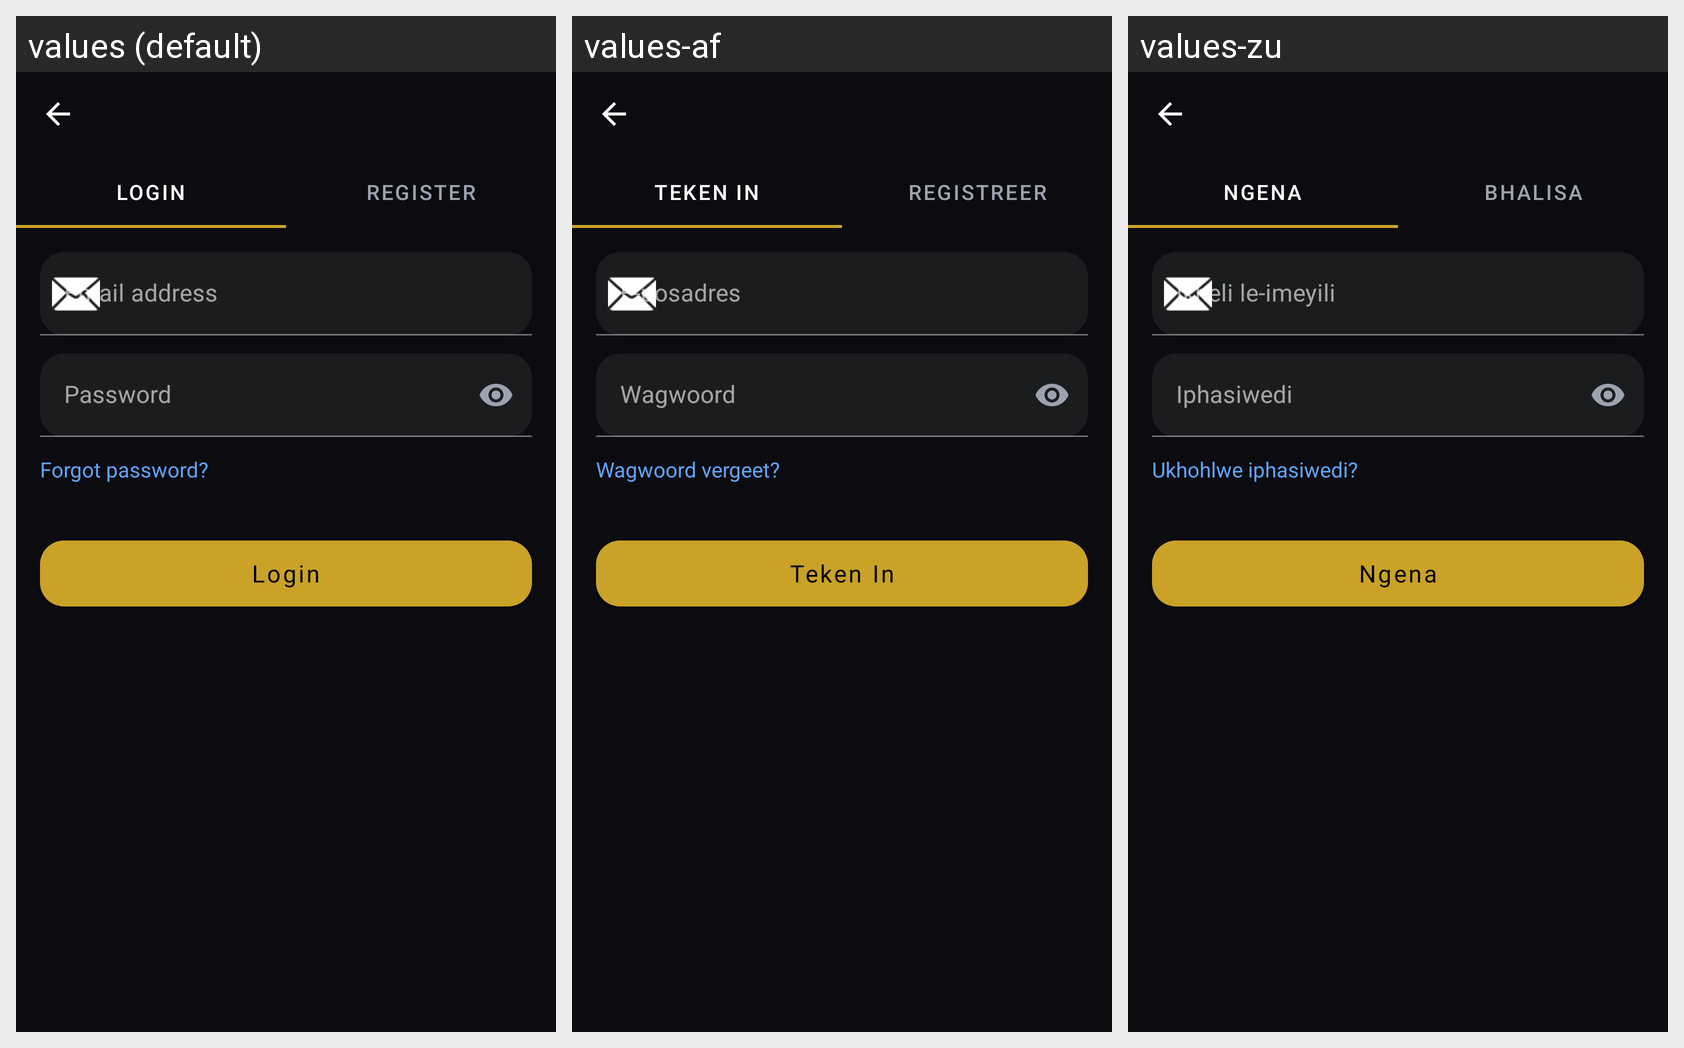

Here is an Android app screen in its default locale and in the app's own translations. Write out the translated-string differences for the strings that appear on this screen.
Android screen res/layout/activity_login.xml rendered under 3 locales, left to right: values (default), values-af, values-zu. Device: Nexus 5 (rendered at 1080×1920; each locale shown at half size, 540×960, under a caption strip naming it); theme Theme.SniperFlow.
Strings drawn on this screen, with the default value and each locale's value (text and hints the layout hard-codes, and strings that could not be matched under every locale, appear in the picture but are not listed):

login_tab_title
  values: Login
  values-af: Teken In
  values-zu: Ngena

register_tab_title
  values: Register
  values-af: Registreer
  values-zu: Bhalisa

email_hint
  values: Email address
  values-af: E-posadres
  values-zu: Ikheli le-imeyili

password_hint
  values: Password
  values-af: Wagwoord
  values-zu: Iphasiwedi

forgot_password
  values: Forgot password?
  values-af: Wagwoord vergeet?
  values-zu: Ukhohlwe iphasiwedi?

login_button
  values: Login
  values-af: Teken In
  values-zu: Ngena
